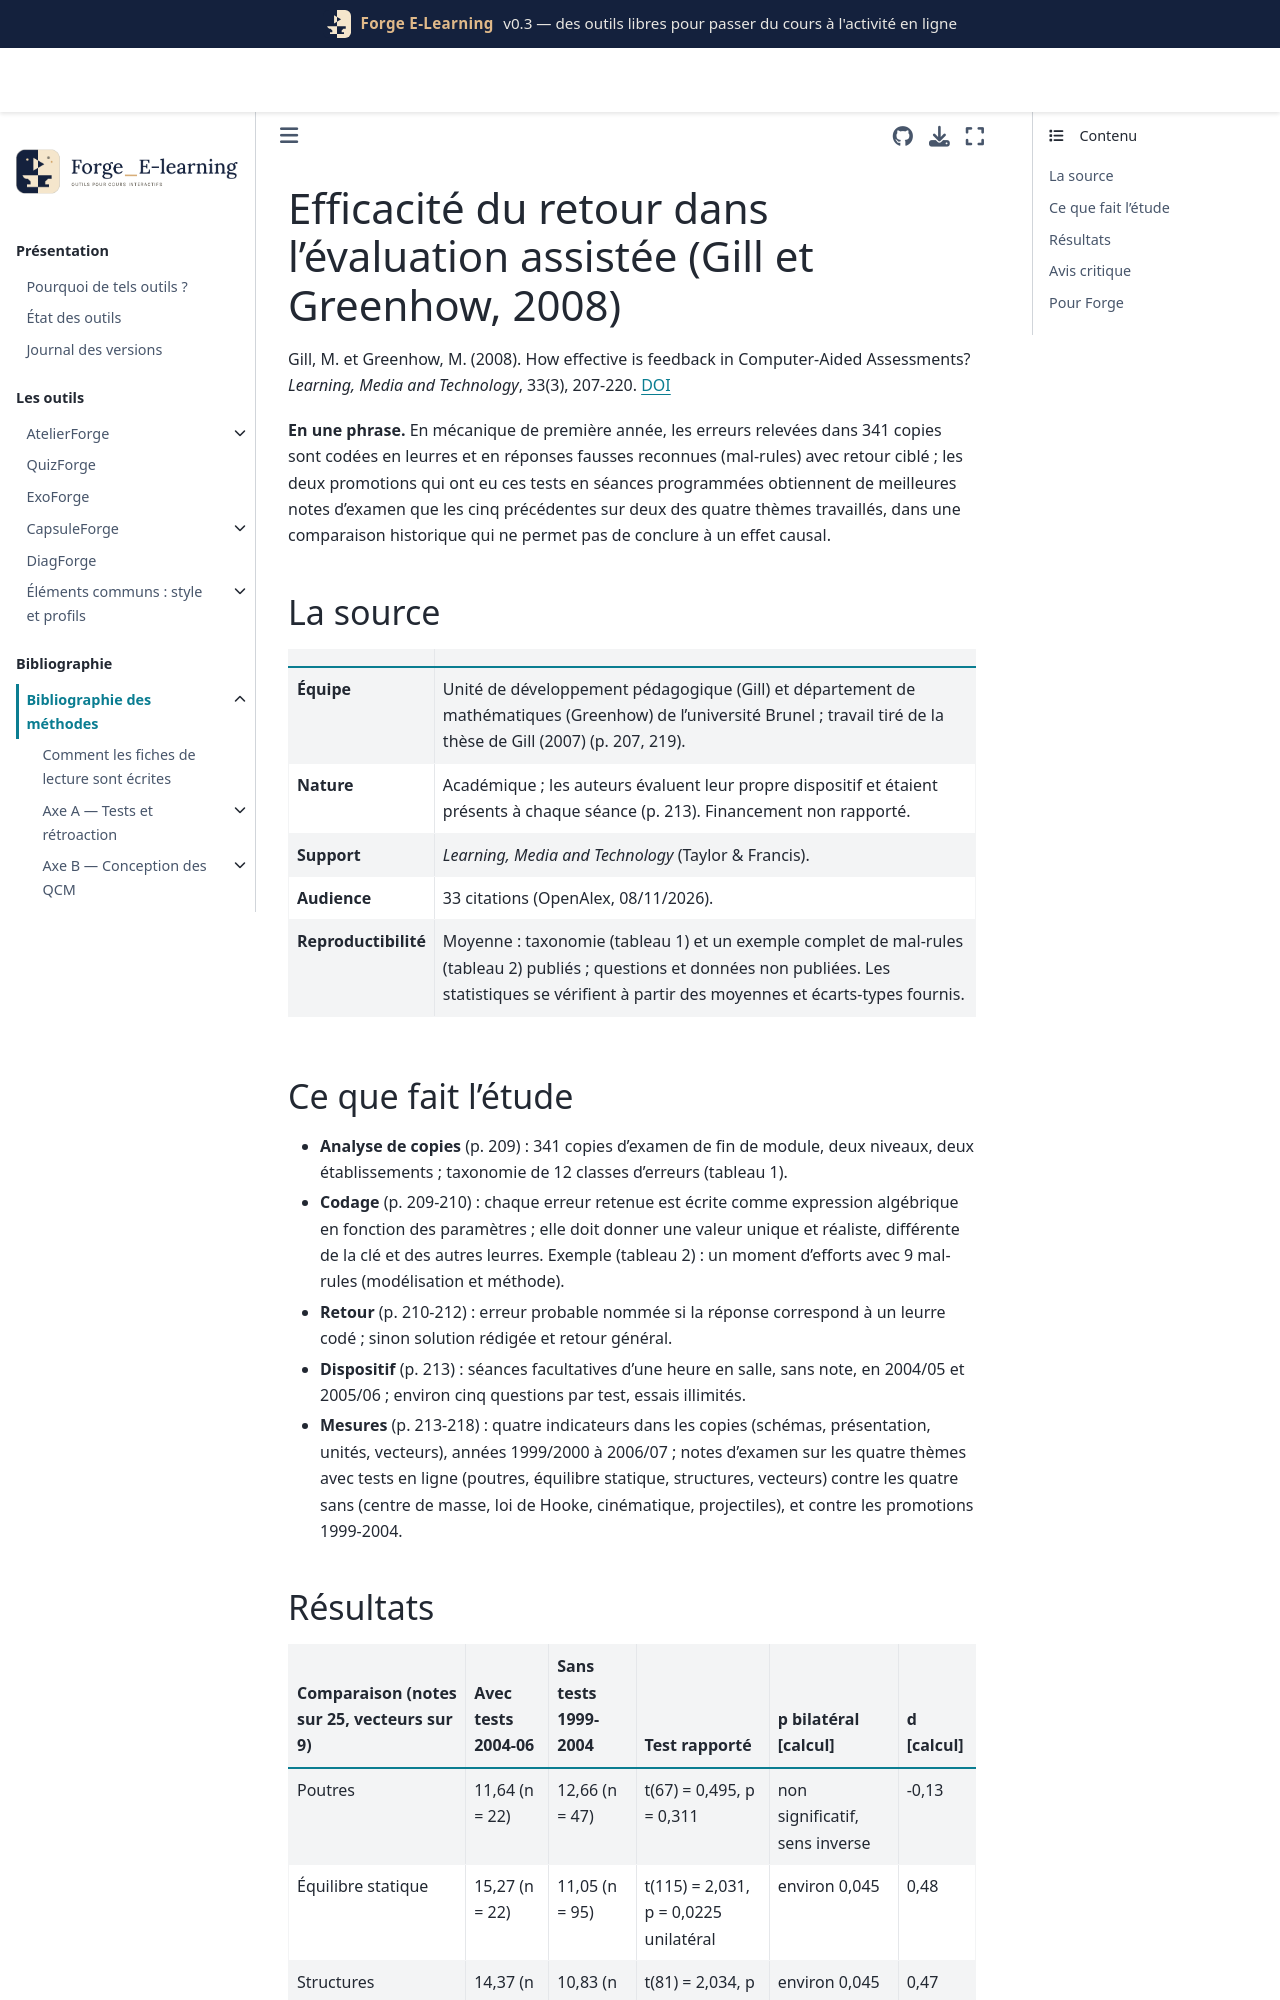

repository: Benoit2lattre/Forge_E-Learning · page: reference/H_specificites_stem/gill2008.html · generator: jekyll

---
cle: gill2008
reference: "Gill, M. et Greenhow, M. (2008). How effective is feedback in Computer-Aided Assessments? Learning, Media and Technology, 33(3), 207-220."
doi: 10.1080/17439880802324145
axe: [H3]
type_etude: comparaison historique (promotions 1999-2004 sans évaluation en ligne contre 2004-2006 avec) sur les notes d'examen, plus analyse de 341 copies ; sans tirage au sort
public: première année de licence de mathématiques, module de mécanique, université Brunel (Royaume-Uni) ; copies aussi de physique (Reading)
lecture: texte complet, 08/11/2026
regles:
  - outil: ExoForge
    regle: "coder chaque erreur type comme une formule (mal-rule) exécutée avec les paramètres tirés, et vérifier qu'elle donne une valeur unique, réaliste et différente de la clé et des autres leurres"
    niveau: C
    transferabilite: forte
  - outil: ExoForge
    regle: "quand la réponse correspond à une erreur type codée, dire précisément l'erreur probable ; sinon, donner la solution rédigée complète et un retour général"
    niveau: C
    transferabilite: forte
  - outil: ExoForge
    regle: "classer les erreurs types selon une taxonomie commune (hypothèse, calcul, recopie, définition, formule, valeur, connaissance, méthode, modélisation, procédure, lecture, trigonométrie)"
    niveau: C
    transferabilite: forte
  - outil: ExoForge
    regle: "faire saisir l'unité avec la valeur : sans cette saisie, les étudiants indiquaient moins les unités à l'examen"
    niveau: D
    transferabilite: forte
  - outil: QuizForge
    regle: "programmer les activités en ligne sur des créneaux de l'emploi du temps : laissées en ressource libre, elles sont peu utilisées"
    niveau: C
    transferabilite: moyenne
---

# Efficacité du retour dans l'évaluation assistée (Gill et Greenhow, 2008)

Gill, M. et Greenhow, M. (2008). How effective is feedback in Computer-Aided Assessments? *Learning, Media and Technology*, 33(3), 207-220. [DOI](https://doi.org/10.1080/17439880802324145)

**En une phrase.** En mécanique de première année, les erreurs relevées dans 341 copies sont codées en leurres et en réponses fausses reconnues (mal-rules) avec retour ciblé ; les deux promotions qui ont eu ces tests en séances programmées obtiennent de meilleures notes d'examen que les cinq précédentes sur deux des quatre thèmes travaillés, dans une comparaison historique qui ne permet pas de conclure à un effet causal.

## La source

| | |
| --- | --- |
| **Équipe** | Unité de développement pédagogique (Gill) et département de mathématiques (Greenhow) de l'université Brunel ; travail tiré de la thèse de Gill (2007) (p. 207, 219). |
| **Nature** | Académique ; les auteurs évaluent leur propre dispositif et étaient présents à chaque séance (p. 213). Financement non rapporté. |
| **Support** | *Learning, Media and Technology* (Taylor & Francis). |
| **Audience** | 33 citations (OpenAlex, 08/11/2026). |
| **Reproductibilité** | Moyenne : taxonomie (tableau 1) et un exemple complet de mal-rules (tableau 2) publiés ; questions et données non publiées. Les statistiques se vérifient à partir des moyennes et écarts-types fournis. |
